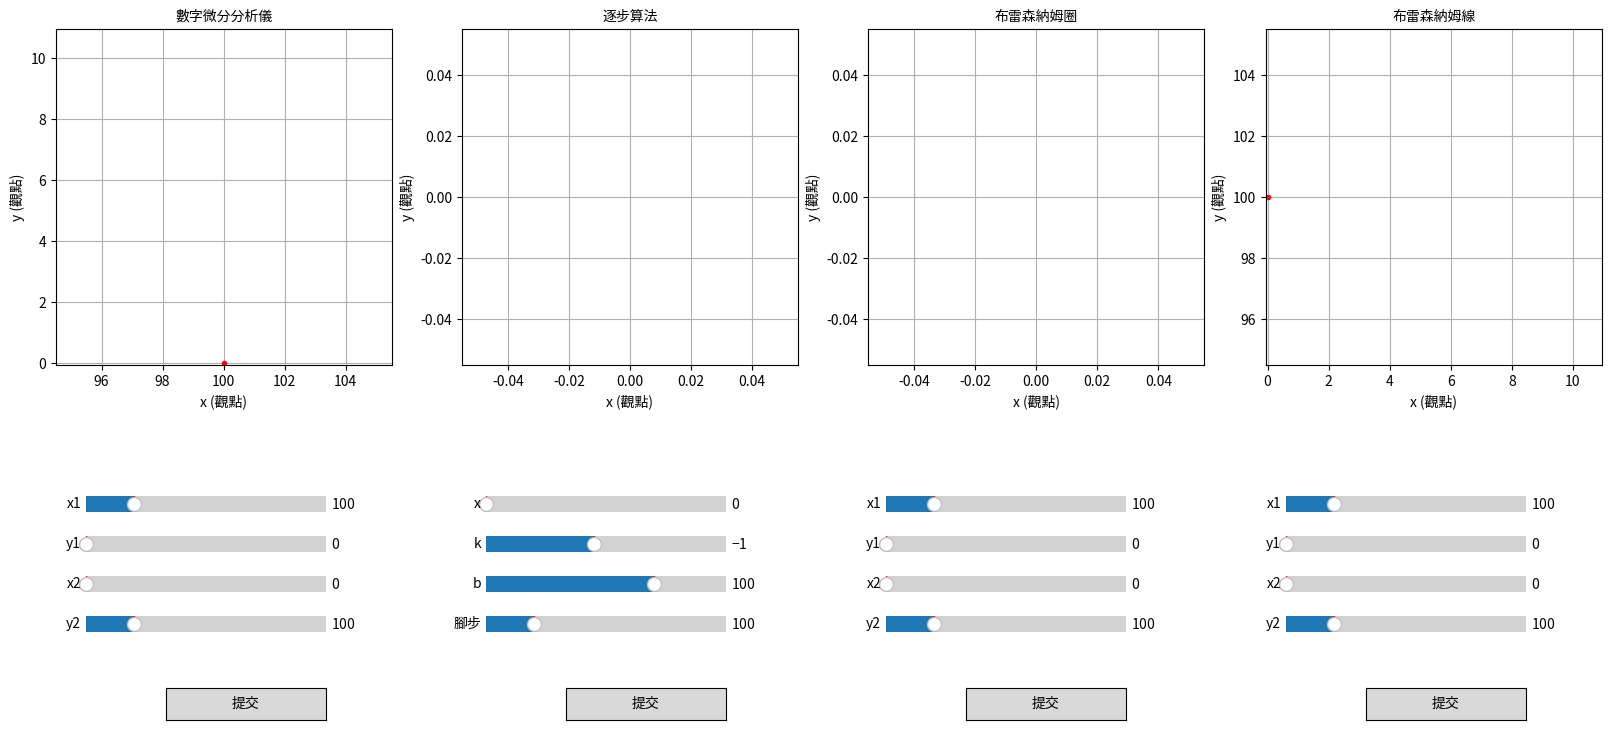

Write Python code to recreate this figure.
import matplotlib.pyplot as plt
import math
from matplotlib.widgets import Button
from matplotlib.widgets import Slider


def draw_dda_line(x1, y1, x2, y2, color="r."):
    ax = plt.subplot(2, 4, 1)
    plt.title("數字微分分析儀", fontsize=10)
    ax.plot(x1, y1, color)
    ax.grid()
    ax.set_xlabel("x (觀點)")
    ax.set_ylabel("y (觀點)")
    plt.plot(x1, y1, ':')

    plt.axis('square')


def draw_steps_line(x, k, b, steps, color="r."):
    ax = plt.subplot(2, 4, 2)
    ax.grid()
    plt.title("逐步算法", fontsize=10)
    ax.set_xlabel("x (觀點)")
    ax.set_ylabel("y (觀點)")

    plt.axis('square')


def draw_b_circle(x1, y1, x2, y2, color="r."):
    ax = plt.subplot(2, 4, 3)
    ax.grid()
    plt.title("布雷森納姆圈", fontsize=10)
    ax.set_xlabel("x (觀點)")
    ax.set_ylabel("y (觀點)")

    px = []
    py = []
    
    plt.plot(px, py, color)
    plt.axis('square')


def draw_b_line(x1, y1, x2, y2, color="r."):
    ax = plt.subplot(2, 4, 4)
    plt.title("布雷森納姆線", fontsize=10)
    ax.set_xlabel("x (觀點)")
    ax.set_ylabel("y (觀點)")
    plt.plot(x2, y2, color)
    ax.grid()

    plt.axis('square')


def submit_dda_line(x, y, x_end, y_end):
    def clicked(event):
        ax2 = plt.subplot(2, 4, 1)
        ax2.cla()
        draw_dda_line(int(x.val), int(y.val), int(x_end.val), int(y_end.val))
        plt.draw()

    return clicked


def submit_steps_line(x, k, b, steps):
    def clicked(event):
        ax2 = plt.subplot(2, 4, 2)
        ax2.cla()
        draw_steps_line(int(x.val), float(k.val), int(b.val), int(steps.val))
        plt.axis('square')
        plt.draw()

    return clicked


def submit_b_circle(x, y, x_end, y_end):
    def clicked(event):
        ax2 = plt.subplot(2, 4, 3)
        ax2.cla()
        draw_b_circle(int(x.val), int(y.val), int(x_end.val), int(y_end.val))
        plt.draw()

    return clicked


def submit_b_line(x, y, x_end, y_end):
    def clicked(event):
        ax2 = plt.subplot(2, 4, 4)
        ax2.cla()
        draw_b_line(int(x.val), int(y.val), int(x_end.val), int(y_end.val))
        plt.draw()

    return clicked


def main():
    plt.figure("基本柵格算法", figsize=(16, 8), layout="constrained")
    plt.subplots_adjust(left=0.1, right=0.9)

    # input to DDA
    ax = plt.axes([0.05, 0.35, 0.15, 0.04])
    dda_box_x1 = Slider(ax, label='x1', valinit=100, valmin=0, valmax=500, valstep=1)
    ax = plt.axes([0.05, 0.3, 0.15, 0.04])
    dda_box_y1 = Slider(ax, label='y1', valinit=0, valmin=0, valmax=500, valstep=1)
    ax = plt.axes([0.05, 0.25, 0.15, 0.04])
    dda_box_x2 = Slider(ax, label='x2', valinit=0, valmin=0, valmax=500, valstep=1)
    ax = plt.axes([0.05, 0.2, 0.15, 0.04])
    dda_box_y2 = Slider(ax, label='y2', valinit=100, valmin=0, valmax=500, valstep=1)

    ax = plt.axes([0.1, 0.1, 0.1, 0.04])
    button_dda_line = Button(ax, '提交')
    button_dda_line.on_clicked(submit_dda_line(dda_box_x1, dda_box_y1, dda_box_x2, dda_box_y2))

    # input to Steps
    ax = plt.axes([0.3, 0.35, 0.15, 0.04])
    steps_box_x = Slider(ax, label='x', valinit=0, valmin=0, valmax=500, valstep=1)
    ax = plt.axes([0.3, 0.30, 0.15, 0.04])
    steps_box_k = Slider(ax, label='k', valinit=-1, valmin=-10, valmax=10, valstep=0.1)
    ax = plt.axes([0.3, 0.25, 0.15, 0.04])
    steps_box_b = Slider(ax, label='b', valinit=100, valmin=-250, valmax=250, valstep=1)
    ax = plt.axes([0.3, 0.2, 0.15, 0.04])
    steps_box_steps = Slider(ax, label='腳步', valinit=100, valmin=0, valmax=500, valstep=1)

    ax = plt.axes([0.35, 0.1, 0.1, 0.04])
    button_steps_line = Button(ax, '提交')
    button_steps_line.on_clicked(submit_steps_line(steps_box_x, steps_box_k, steps_box_b, steps_box_steps))

    # input to Brezenhem circle
    ax = plt.axes([0.55, 0.35, 0.15, 0.04])
    circle_box_x = Slider(ax, label='x1', valinit=100, valmin=0, valmax=500, valstep=1)
    ax = plt.axes([0.55, 0.30, 0.15, 0.04])
    circle_box_y = Slider(ax, label='y1', valinit=0, valmin=0, valmax=500, valstep=1)
    ax = plt.axes([0.55, 0.25, 0.15, 0.04])
    circle_box_x_end = Slider(ax, label='x2', valinit=0, valmin=0, valmax=500, valstep=1)
    ax = plt.axes([0.55, 0.2, 0.15, 0.04])
    circle_box_y_end = Slider(ax, label='y2', valinit=100, valmin=0, valmax=500, valstep=1)

    ax = plt.axes([0.6, 0.1, 0.1, 0.04])
    button_b_circle = Button(ax, '提交')
    button_b_circle.on_clicked(submit_b_circle(circle_box_x, circle_box_y, circle_box_x_end, circle_box_y_end))

    # input to Brezenhem line
    ax = plt.axes([0.8, 0.35, 0.15, 0.04])
    line_box_x1 = Slider(ax, label='x1', valinit=100, valmin=0, valmax=500, valstep=1)
    ax = plt.axes([0.8, 0.30, 0.15, 0.04])
    line_box_y1 = Slider(ax, label='y1', valinit=0, valmin=0, valmax=500, valstep=1)
    ax = plt.axes([0.8, 0.25, 0.15, 0.04])
    line_box_x2 = Slider(ax, label='x2', valinit=0, valmin=0, valmax=500, valstep=1)
    ax = plt.axes([0.8, 0.2, 0.15, 0.04])
    line_box_y2 = Slider(ax, label='y2', valinit=100, valmin=0, valmax=500, valstep=1)

    ax = plt.axes([0.85, 0.1, 0.1, 0.04])
    button_b_line = Button(ax, '提交')
    button_b_line.on_clicked(submit_b_line(line_box_x1, line_box_y1, line_box_x2, line_box_y2))

    # DDA line
    draw_dda_line(int(dda_box_x1.val), int(dda_box_y1.val), int(dda_box_x2.val), int(dda_box_y2.val))
    # Steps line
    draw_steps_line(int(steps_box_x.val), int(steps_box_k.val), int(steps_box_b.val), int(steps_box_steps.val))
    # Brezenhem circle
    draw_b_circle(int(circle_box_x.val), int(circle_box_y.val), int(circle_box_x_end.val),
                  int(circle_box_y_end.val))
    # Brezenhem line
    draw_b_line(int(line_box_x1.val), int(line_box_y1.val), int(line_box_x2.val), int(line_box_y2.val))

    plt.show()


if __name__ == '__main__':
    main()